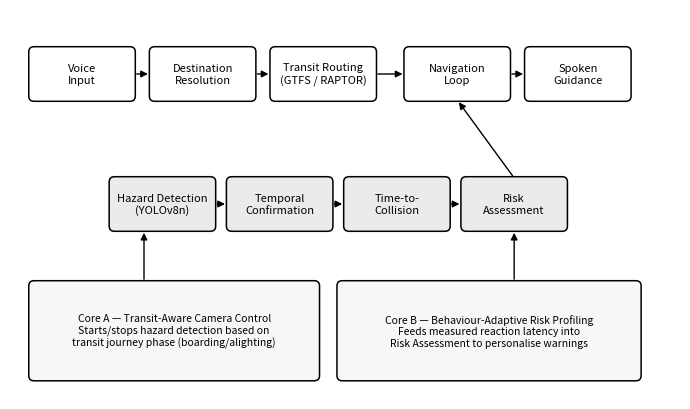

The script that saved this image:
import matplotlib.pyplot as plt
import matplotlib.patches as patches
from matplotlib.patches import FancyArrowPatch

fig, ax = plt.subplots(figsize=(7.0, 4.2), dpi=220)
ax.set_xlim(0, 10)
ax.set_ylim(0, 6)
ax.axis("off")

def box(x, y, w, h, text, fc="white", ec="black", fontsize=8, bold=False):
    rect = patches.FancyBboxPatch(
        (x, y), w, h, boxstyle="round,pad=0.02,rounding_size=0.08",
        linewidth=1.1, edgecolor=ec, facecolor=fc
    )
    ax.add_patch(rect)
    ax.text(x + w / 2, y + h / 2, text, ha="center", va="center",
             fontsize=fontsize, fontweight="bold" if bold else "normal", wrap=True)

def arrow(x1, y1, x2, y2, style="-|>"):
    a = FancyArrowPatch((x1, y1), (x2, y2), arrowstyle=style,
                         mutation_scale=10, linewidth=1.0, color="black")
    ax.add_patch(a)

top_y = 4.6
bw, bh = 1.55, 0.8
labels = ["Voice\nInput", "Destination\nResolution", "Transit Routing\n(GTFS / RAPTOR)", "Navigation\nLoop", "Spoken\nGuidance"]
xs = [0.3, 2.1, 3.9, 5.9, 7.7]
for x, lab in zip(xs, labels):
    box(x, top_y, bw, bh, lab)
for i in range(len(xs) - 1):
    arrow(xs[i] + bw, top_y + bh / 2, xs[i + 1], top_y + bh / 2)

bot_y = 2.6
hz_labels = ["Hazard Detection\n(YOLOv8n)", "Temporal\nConfirmation", "Time-to-\nCollision", "Risk\nAssessment"]
hx = [1.5, 3.25, 5.0, 6.75]
for x, lab in zip(hx, hz_labels):
    box(x, bot_y, bw, bh, lab, fc="0.92")
for i in range(len(hx) - 1):
    arrow(hx[i] + bw, bot_y + bh / 2, hx[i + 1], bot_y + bh / 2)
arrow(hx[-1] + bw / 2, bot_y + bh, 5.9 + bw / 2, top_y, style="-|>")

box(0.3, 0.3, 4.3, 1.5, "Core A — Transit-Aware Camera Control\nStarts/stops hazard detection based on\ntransit journey phase (boarding/alighting)",
    fc="0.97", fontsize=7.5)
box(4.9, 0.3, 4.5, 1.5, "Core B — Behaviour-Adaptive Risk Profiling\nFeeds measured reaction latency into\nRisk Assessment to personalise warnings",
    fc="0.97", fontsize=7.5)
arrow(2.0, 1.8, 2.0, 2.6)
arrow(6.75 + bw / 2, 1.8, 6.75 + bw / 2, bot_y)

plt.tight_layout()
plt.savefig("figure1_architecture.png", bbox_inches="tight", facecolor="white")
print("wrote figure1_architecture.png")
